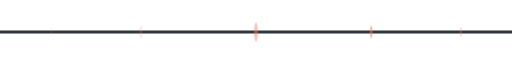
t = 0.00 s
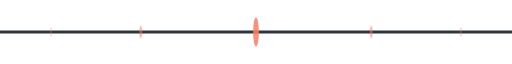
t = 0.75 s
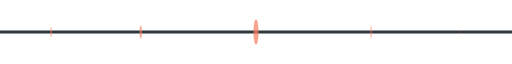
t = 1.50 s
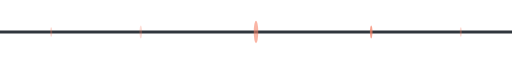
t = 2.25 s
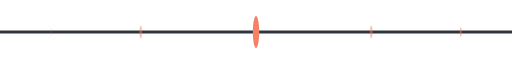
t = 3.00 s
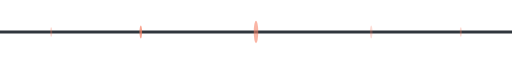
t = 3.75 s

The animated SVG that drew these frames (rendered in a browser with its animation timeline set to each time). Animation: 6 SMIL elements (animate=6); one cycle of 4.50 s, repeats indefinitely.

<svg xmlns="http://www.w3.org/2000/svg" width="800" height="20" viewBox="0 0 800 20" preserveAspectRatio="none" role="img" aria-label="hearth section divider">
  <line x1="0" y1="10" x2="800" y2="10" stroke="#30363d" stroke-width="1"/>
  <circle cx="400" cy="10" r="4" fill="#f78166">
    <animate attributeName="opacity" values="0.45;1;0.45" dur="2s" repeatCount="indefinite"/>
    <animate attributeName="r" values="3;5;3" dur="2s" repeatCount="indefinite"/>
  </circle>
  <circle cx="220" cy="10" r="2" fill="#f78166" opacity="0.55">
    <animate attributeName="opacity" values="0.2;0.8;0.2" dur="2.4s" repeatCount="indefinite"/>
  </circle>
  <circle cx="580" cy="10" r="2" fill="#f78166" opacity="0.55">
    <animate attributeName="opacity" values="0.2;0.8;0.2" dur="2.4s" begin="1.2s" repeatCount="indefinite"/>
  </circle>
  <circle cx="80" cy="10" r="1.5" fill="#f78166" opacity="0.35">
    <animate attributeName="opacity" values="0.1;0.5;0.1" dur="3s" repeatCount="indefinite"/>
  </circle>
  <circle cx="720" cy="10" r="1.5" fill="#f78166" opacity="0.35">
    <animate attributeName="opacity" values="0.1;0.5;0.1" dur="3s" begin="1.5s" repeatCount="indefinite"/>
  </circle>
</svg>
